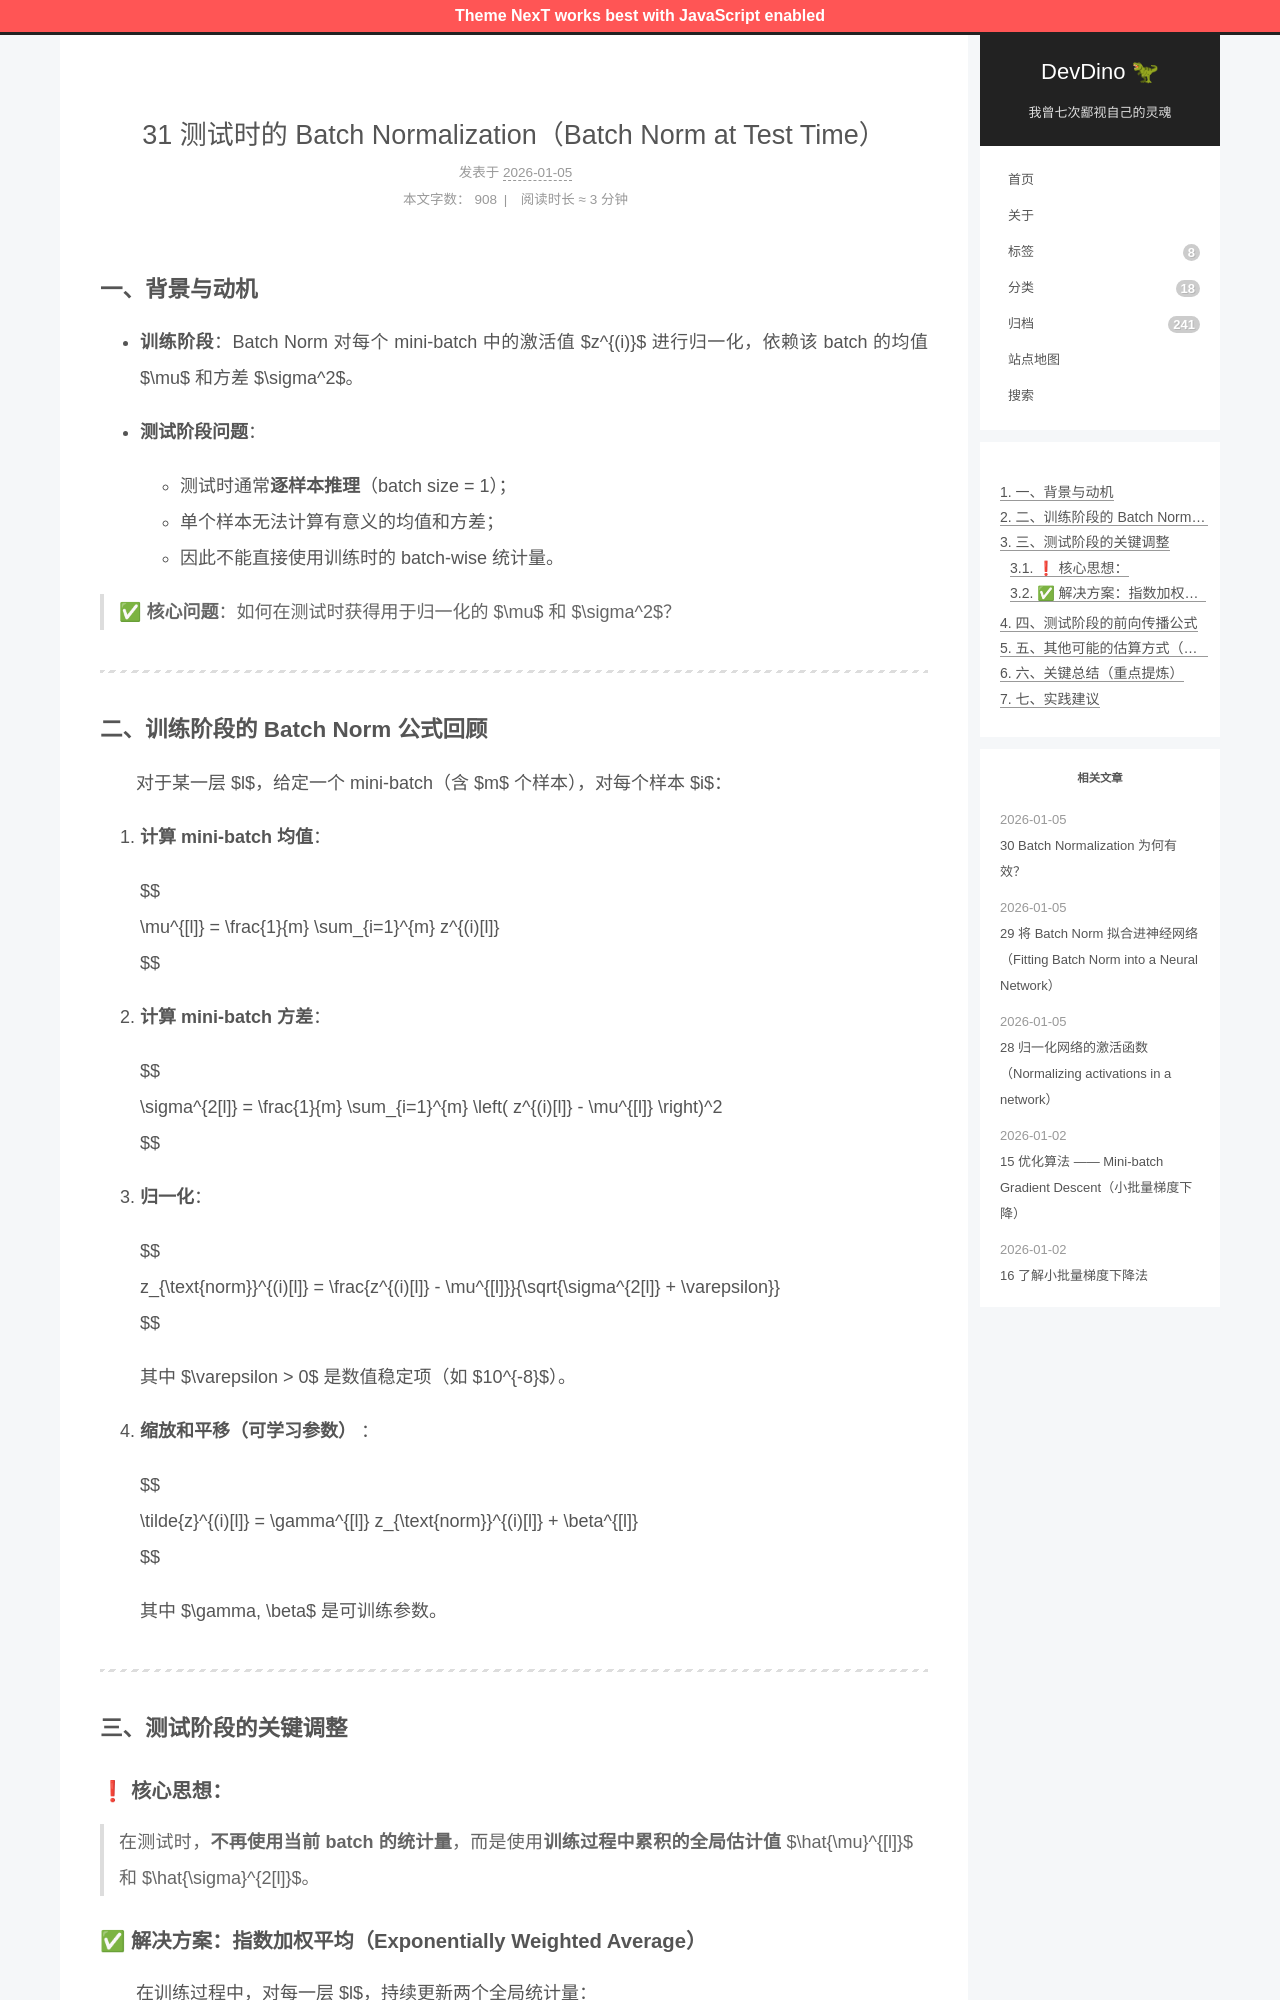

repository: afetmin/blog · page: 31 测试时的 Batch Normalization（Batch Norm at Test Time）/index.html · generator: jekyll

---
title: 31 测试时的 Batch Normalization（Batch Norm at Test Time）
date: 2026-01-05T20:27:05Z
lastmod: 2026-01-05T20:27:15Z
categories: 改进深度神经网络
---

### 一、背景与动机

- **训练阶段**：Batch Norm 对每个 mini-batch 中的激活值 $z^{(i)}$ 进行归一化，依赖该 batch 的均值 $\mu$ 和方差 $\sigma^2$。
- **测试阶段问题**：

  - 测试时通常**逐样本推理**（batch size = 1）；
  - 单个样本无法计算有意义的均值和方差；
  - 因此不能直接使用训练时的 batch-wise 统计量。

> ✅ **核心问题**：如何在测试时获得用于归一化的 $\mu$ 和 $\sigma^2$？

---

### 二、训练阶段的 Batch Norm 公式回顾

　　对于某一层 $l$，给定一个 mini-batch（含 $m$ 个样本），对每个样本 $i$：

1. **计算 mini-batch 均值**：

   $$
   \mu^{[l]} = \frac{1}{m} \sum_{i=1}^{m} z^{(i)[l]}
   $$
2. **计算 mini-batch 方差**：

   $$
   \sigma^{2[l]} = \frac{1}{m} \sum_{i=1}^{m} \left( z^{(i)[l]} - \mu^{[l]} \right)^2
   $$
3. **归一化**：

   $$
   z_{\text{norm}}^{(i)[l]} = \frac{z^{(i)[l]} - \mu^{[l]}}{\sqrt{\sigma^{2[l]} + \varepsilon}}
   $$

   其中 $\varepsilon > 0$ 是数值稳定项（如 $10^{-8}$）。
4. **缩放和平移（可学习参数）** ：

   $$
   \tilde{z}^{(i)[l]} = \gamma^{[l]} z_{\text{norm}}^{(i)[l]} + \beta^{[l]}
   $$

   其中 $\gamma, \beta$ 是可训练参数。

---

### 三、测试阶段的关键调整

#### ❗ 核心思想：

> 在测试时，**不再使用当前 batch 的统计量**，而是使用**训练过程中累积的全局估计值** $\hat{\mu}^{[l]}$ 和 $\hat{\sigma}^{2[l]}$。
